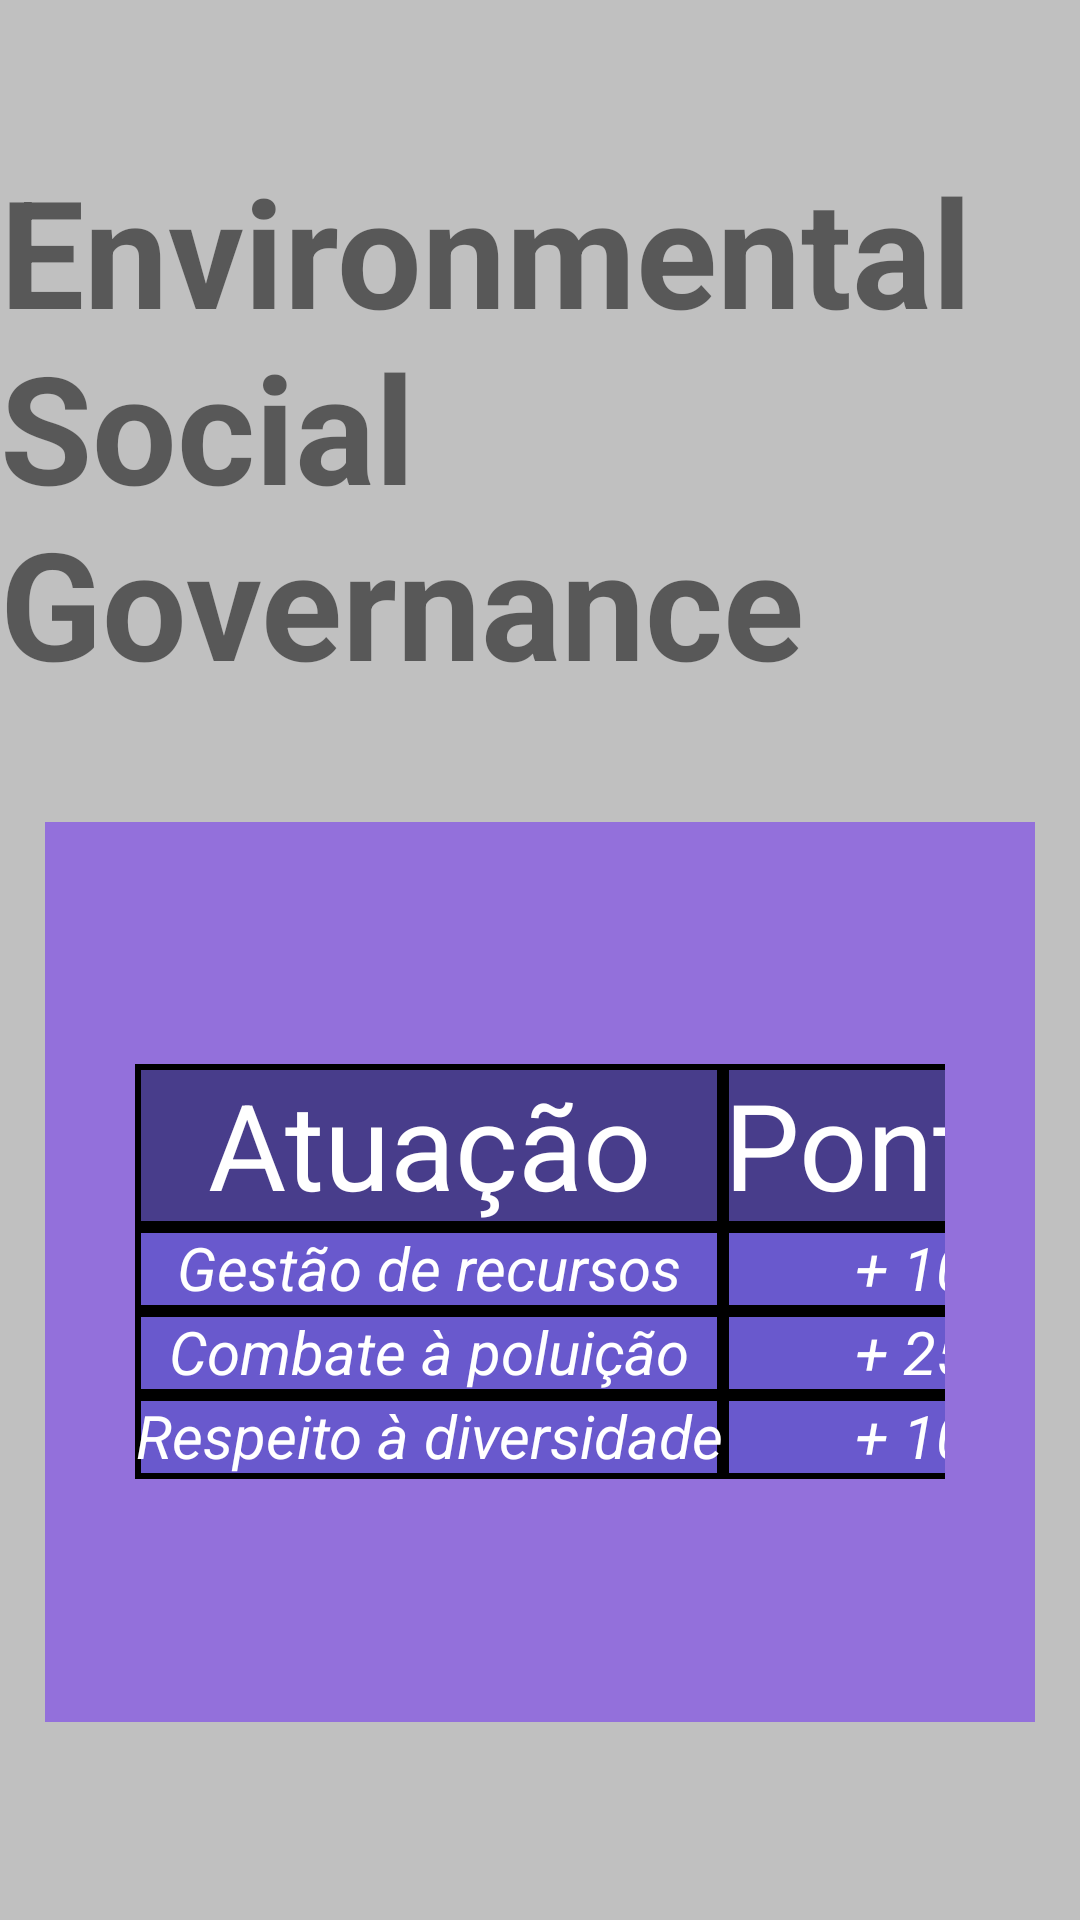

Here is an Android app screen rendered from its layout file. Give the layout XML and the strings, colors and styles it references.
<!-- AndroidManifest.xml: application theme Theme.LAYOUTMOBILEESG -->
<!-- res/layout/pagina_principal.xml -->
<?xml version="1.0" encoding="utf-8"?>

<TableLayout xmlns:android="http://schemas.android.com/apk/res/android"
    android:layout_width="match_parent"
    android:layout_height="match_parent"
    android:background="#C0C0C0"

    >



    <TextView
        android:layout_width="wrap_content"
        android:layout_height="wrap_content"
        android:text="Environmental Social  Governance"
        android:textSize="50sp"
        android:textStyle="bold"
        android:paddingBottom="40dp"
        android:layout_marginTop="50dp"
        />




<TableLayout
    android:layout_width="100dp"
    android:layout_height="300dp"
    android:stretchColumns="0,1"
    android:padding="30dp"
    android:gravity="center"
    android:background="#9370DB"
    android:layout_marginEnd="15dp"
    android:layout_marginStart="15dp"
    >

    <TableRow
        android:background="#00FF7F"
        >
        <TextView
            android:layout_width="match_parent"
            android:layout_height="wrap_content"
            android:text="Atuação"
            android:textSize="40sp"
            android:gravity="center"
            android:textColor="@color/white"
            android:background="@drawable/bordas_tabela_cabecalho"
            android:paddingBottom="1dp"
            />
        <TextView
            android:layout_width="match_parent"
            android:layout_height="wrap_content"
            android:text="Pontos"
            android:textSize="40sp"
            android:gravity="center"
            android:textColor="@color/white"
            android:background="@drawable/bordas_tabela_cabecalho"
            android:paddingBottom="1dp"
            />
    </TableRow>

    <TableRow>
        <TextView
            android:layout_width="match_parent"
            android:layout_height="wrap_content"
            android:text="Gestão de recursos"
            android:gravity="center"
            android:textStyle="italic"
            android:textColor="@color/white"
           android:background="@drawable/bordas_tabela"
            android:paddingBottom="1dp"
            android:textSize="20sp"
            />
        <TextView
            android:layout_width="match_parent"
            android:layout_height="wrap_content"
            android:text="+ 10"
            android:gravity="center"
            android:textStyle="italic"
            android:textColor="@color/white"
            android:background="@drawable/bordas_tabela"
            android:paddingBottom="1dp"
            android:textSize="20sp"
            />
    </TableRow>

    <TableRow>
        <TextView
            android:layout_width="match_parent"
            android:layout_height="wrap_content"
            android:text="Combate à poluição"
            android:gravity="center"
            android:textStyle="italic"
            android:textColor="@color/white"
            android:background="@drawable/bordas_tabela"
            android:paddingBottom="1dp"
            android:textSize="20sp"
            />
        <TextView
            android:layout_width="match_parent"
            android:layout_height="wrap_content"
            android:text="+ 25"
            android:gravity="center"
            android:textStyle="italic"
            android:textColor="@color/white"
            android:background="@drawable/bordas_tabela"
            android:paddingBottom="1dp"
            android:textSize="20sp"
            />
    </TableRow>

    <TableRow>
        <TextView
            android:layout_width="match_parent"
            android:layout_height="wrap_content"
            android:text="Respeito à diversidade"
            android:gravity="center"
            android:textStyle="italic"
            android:textColor="@color/white"
            android:background="@drawable/bordas_tabela"
            android:paddingBottom="1dp"
            android:textSize="20sp"
            />
        <TextView
            android:layout_width="match_parent"
            android:layout_height="wrap_content"
            android:text="+ 10"
            android:gravity="center"
            android:textStyle="italic"
            android:textColor="@color/white"
            android:background="@drawable/bordas_tabela"
            android:paddingBottom="1dp"
            android:textSize="20sp"
            />
    </TableRow>

</TableLayout>






</TableLayout>
<!-- resources referenced by this layout -->
<resources>
  <!-- drawable bordas_tabela (drawable) -->
  <?xml version="1.0" encoding="utf-8"?>
  
  <selector xmlns:android="http://schemas.android.com/apk/res/android">
  
      <item>
  
          <shape>
              <solid android:color="#6959CD"/>
              <stroke android:color="@color/black" android:width="2dp"/>
  
          </shape>
  
      </item>
  
  </selector>
  <!-- drawable bordas_tabela_cabecalho (drawable) -->
  <?xml version="1.0" encoding="utf-8"?>
  
  <selector xmlns:android="http://schemas.android.com/apk/res/android">
  
      <item>
          <shape>
              <solid android:color="#483D8B"/>
              <stroke android:color="@color/black" android:width="2dp"/>
          </shape>
      </item>
  
  </selector>
  <style name="Theme.LAYOUTMOBILEESG" parent="Theme.MaterialComponents.DayNight.DarkActionBar">
          
          <item name="colorPrimary">@color/purple_500</item>
          <item name="colorPrimaryVariant">@color/purple_700</item>
          <item name="colorOnPrimary">@color/white</item>
          
          <item name="colorSecondary">@color/teal_200</item>
          <item name="colorSecondaryVariant">@color/teal_700</item>
          <item name="colorOnSecondary">@color/black</item>
          
          <item name="android:statusBarColor" tools:targetApi="l">?attr/colorPrimaryVariant</item>
          
      </style>
  <!-- not gathered from this repository: default colours our renderer supplied (Android Studio template values) -->
  <color name="purple_500">#FF6200EE</color>
  <color name="purple_700">#FF3700B3</color>
  <color name="teal_200">#FF03DAC5</color>
  <color name="teal_700">#FF018786</color>
  <color name="black">#FF000000</color>
  <color name="white">#FFFFFFFF</color>
</resources>
